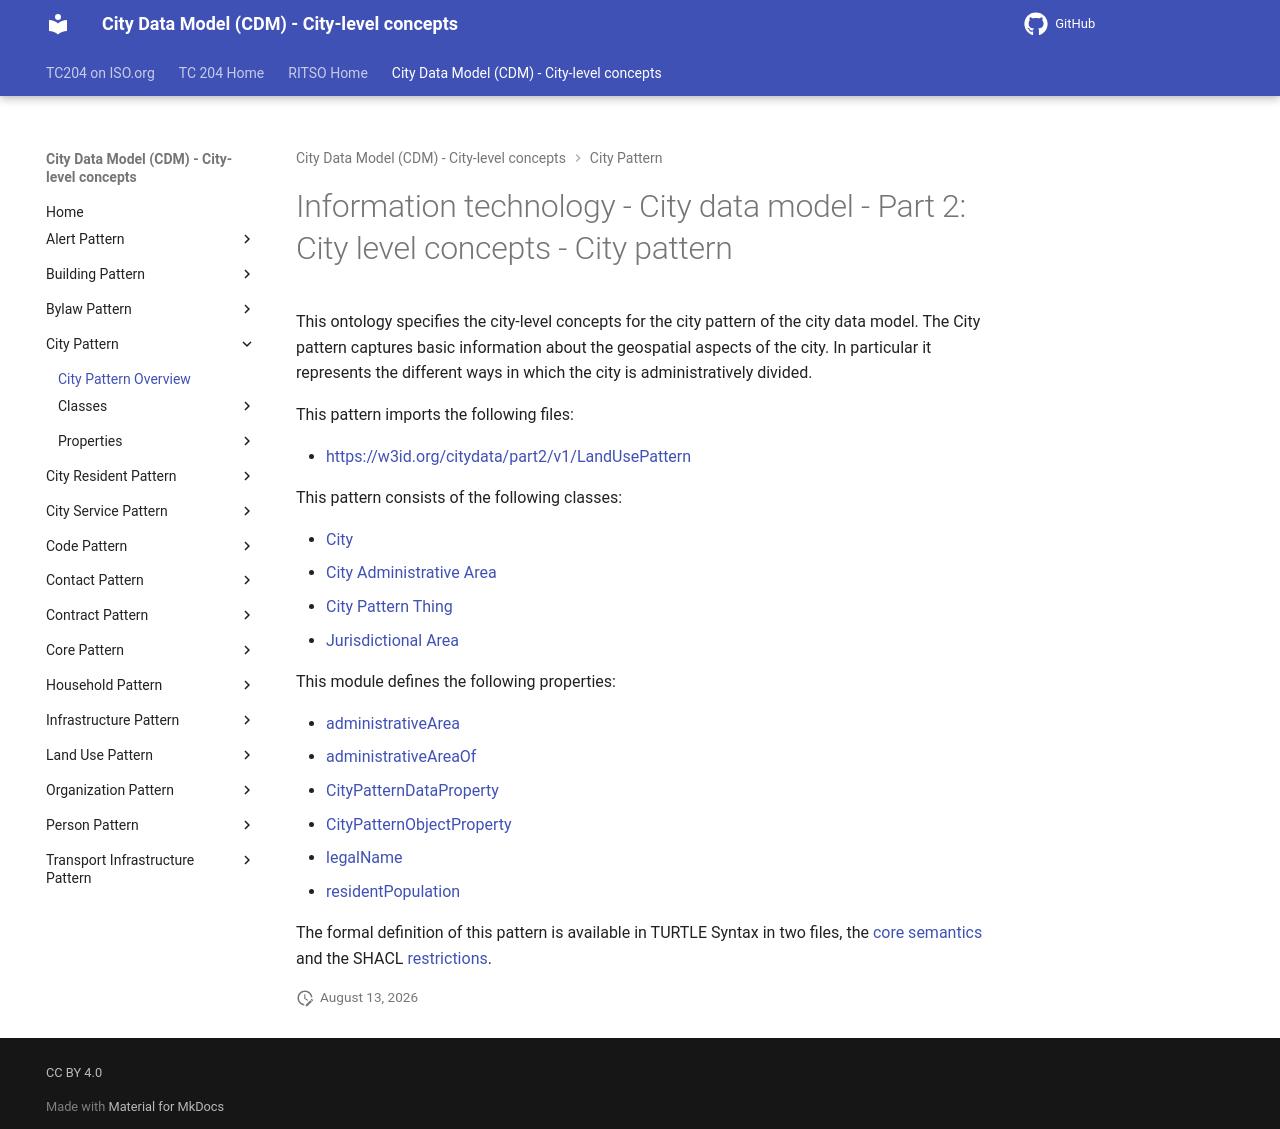

repository: ISO-TC204/ontology-cdm-p2 · page: v1.3.2-alpha.1/classes/CityPattern/index.html · generator: mkdocs

# Information technology - City data model - Part 2: City level concepts - City pattern

This ontology specifies the city-level concepts for the city pattern of the city data model. The City pattern captures basic information about the geospatial aspects of the city.  In particular it represents the different ways in which the city is administratively divided.

This pattern imports the following files:

- [https://w3id.org/citydata/part2/v1/LandUsePattern](https://w3id.org/citydata/part2/v1/LandUsePattern)

This pattern consists of the following classes:

- [City](City.md)
- [City Administrative Area](CityAdministrativeArea.md)
- [City Pattern Thing](CityPatternThing.md)
- [Jurisdictional Area](JurisdictionalArea.md)

This module defines the following properties:

- [administrativeArea](../properties/administrativeArea.md)
- [administrativeAreaOf](../properties/administrativeAreaOf.md)
- [CityPatternDataProperty](../properties/CityPatternDataProperty.md)
- [CityPatternObjectProperty](../properties/CityPatternObjectProperty.md)
- [legalName](../properties/legalName.md)
- [residentPopulation](../properties/residentPopulation.md)


The formal definition of this pattern is available in TURTLE Syntax in two files, the [core semantics](../CityPattern.ttl) and the SHACL [restrictions](../CitySHACL.ttl).
